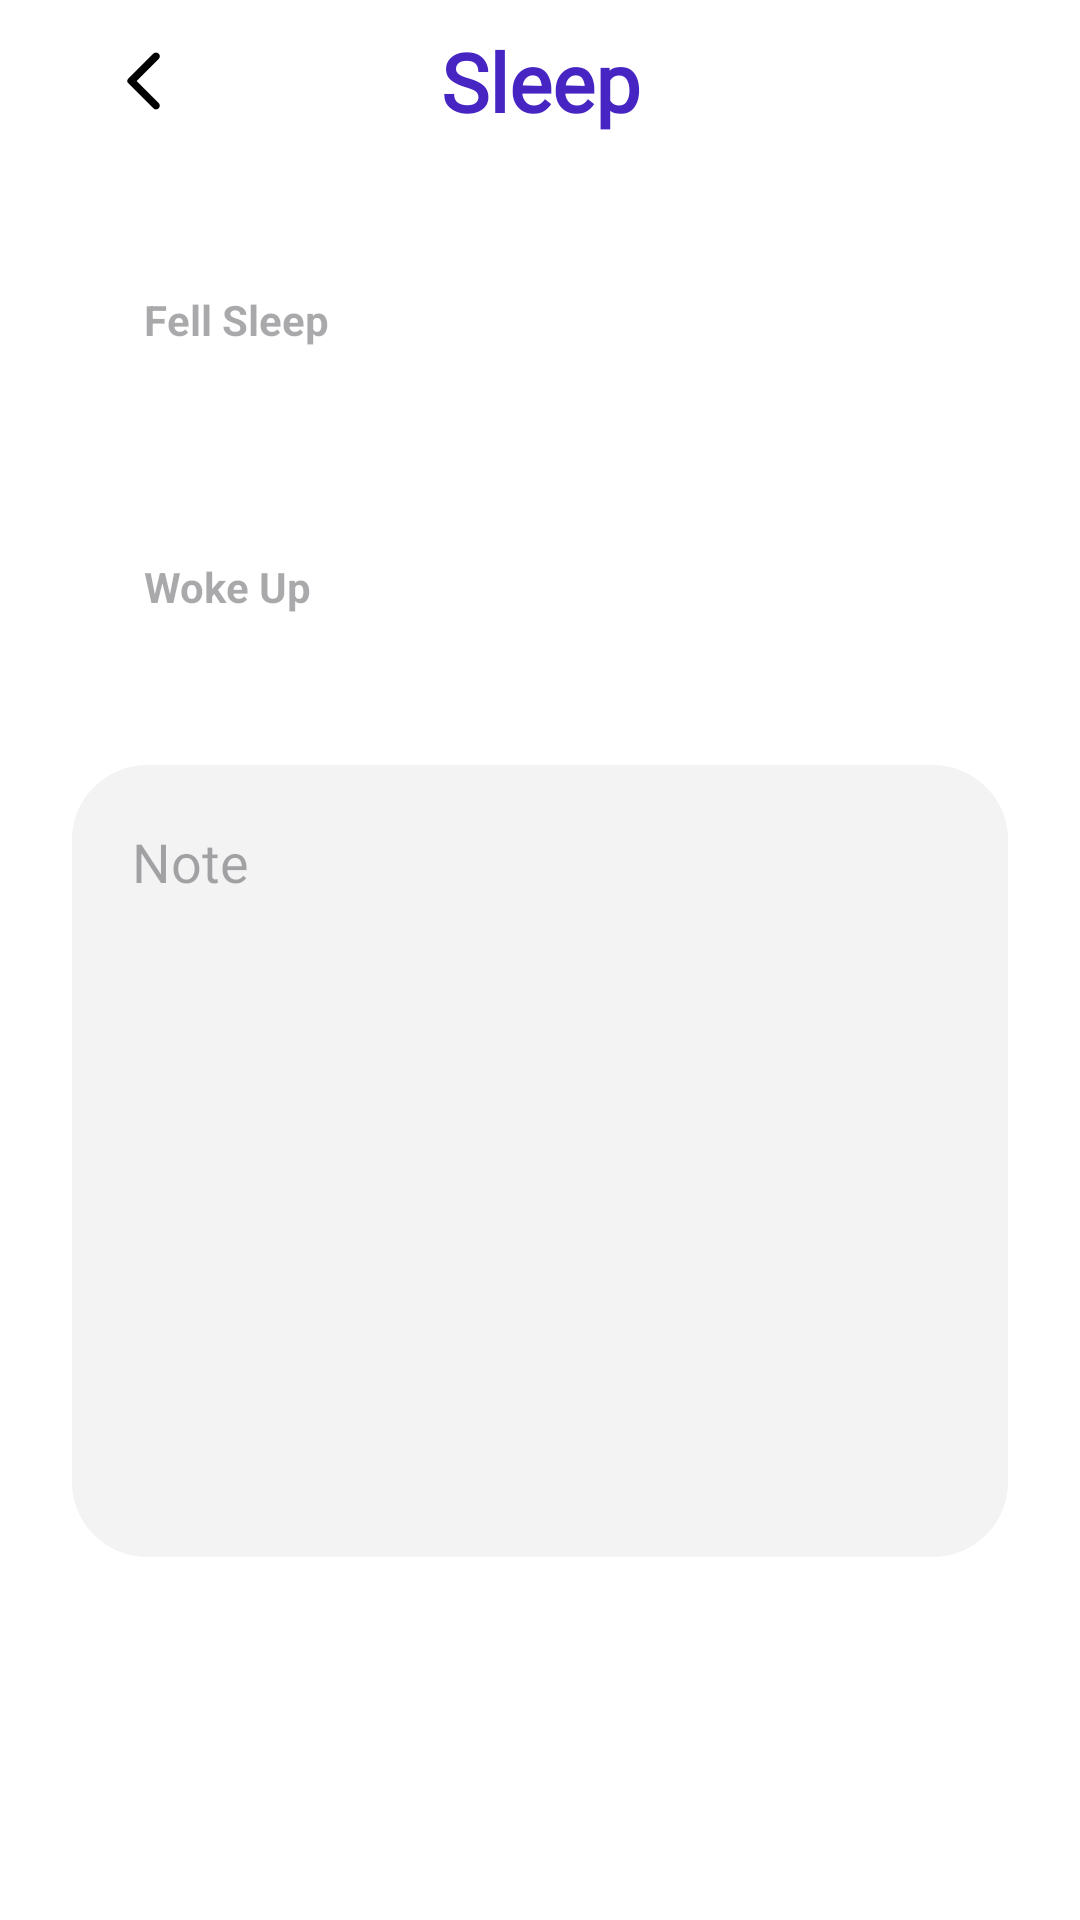

This screen was rendered from an Android layout file. Write that file and the resources it references.
<!-- AndroidManifest.xml: application theme Theme.BabyTracker -->
<!-- res/layout/fragment_sleep_page.xml -->
<?xml version="1.0" encoding="utf-8"?>
<androidx.constraintlayout.widget.ConstraintLayout xmlns:android="http://schemas.android.com/apk/res/android"
    xmlns:app="http://schemas.android.com/apk/res-auto"
    xmlns:tools="http://schemas.android.com/tools"
    android:layout_width="match_parent"
    android:layout_height="match_parent"
    android:background="@color/white"
    tools:context=".ui.sleeping.SleepPageFragment">


    <TextView
        android:id="@+id/sleepPageTitle"
        android:layout_width="wrap_content"
        android:layout_height="wrap_content"
        android:layout_gravity="center"
        android:layout_marginTop="9dp"
        android:fontFamily="@font/poppins"
        android:text="@string/home_sleeping_button_text"
        android:textColor="@color/title_color"
        android:textSize="@dimen/textSize5"
        android:textStyle="bold"
        app:layout_constraintEnd_toEndOf="parent"
        app:layout_constraintStart_toStartOf="parent"
        app:layout_constraintTop_toTopOf="parent" />

    <ImageView
        android:id="@+id/sleepBackButton"
        android:layout_width="wrap_content"
        android:layout_height="wrap_content"
        android:layout_marginStart="23dp"
        app:layout_constraintBottom_toBottomOf="@+id/sleepPageTitle"
        app:layout_constraintStart_toStartOf="parent"
        app:layout_constraintTop_toTopOf="@+id/sleepPageTitle"
        app:srcCompat="@drawable/back_btn" />

    <View
        android:id="@+id/fellSleepEditText"
        android:layout_width="0dp"
        android:layout_height="60dp"
        android:layout_marginHorizontal="24dp"
        android:layout_marginTop="32dp"
        android:background="@drawable/rectangle_1"
        app:layout_constraintEnd_toEndOf="parent"
        app:layout_constraintStart_toStartOf="parent"
        app:layout_constraintTop_toBottomOf="@+id/sleepPageTitle" />

    <TextView
        android:id="@+id/tvFellSleep"
        android:layout_width="0dp"
        android:layout_height="0dp"
        android:layout_marginHorizontal="24dp"
        android:layout_marginVertical="20dp"
        android:background="@null"
        android:hint="@string/fell_sleep_hint"
        android:textAppearance="@style/input"
        app:layout_constraintBottom_toBottomOf="@id/fellSleepEditText"
        app:layout_constraintEnd_toEndOf="@id/fellSleepEditText"
        app:layout_constraintStart_toStartOf="@id/fellSleepEditText"
        app:layout_constraintTop_toTopOf="@+id/fellSleepEditText" />

    <View
        android:id="@+id/wokeUpEditText"
        android:layout_width="0dp"
        android:layout_height="60dp"
        android:layout_marginHorizontal="24dp"
        android:layout_marginTop="29dp"
        android:background="@drawable/rectangle_1"
        app:layout_constraintEnd_toEndOf="parent"
        app:layout_constraintStart_toStartOf="parent"
        app:layout_constraintTop_toBottomOf="@+id/fellSleepEditText" />

    <TextView
        android:id="@+id/tvWokeUp"
        android:layout_width="0dp"
        android:layout_height="0dp"
        android:layout_marginHorizontal="24dp"
        android:layout_marginVertical="20dp"
        android:background="@null"
        android:hint="@string/woke_up_hint"
        android:textAppearance="@style/input"
        app:layout_constraintBottom_toBottomOf="@id/wokeUpEditText"
        app:layout_constraintEnd_toEndOf="@id/wokeUpEditText"
        app:layout_constraintStart_toStartOf="@id/wokeUpEditText"
        app:layout_constraintTop_toTopOf="@+id/wokeUpEditText" />

    <EditText
        android:id="@+id/noteEditText"
        android:layout_width="0dp"
        android:layout_height="264dp"
        android:layout_marginHorizontal="@dimen/margin27"
        android:layout_marginTop="29dp"
        android:background="@drawable/custom_edittext_background"
        android:ems="10"
        android:fontFamily="@font/poppins"
        android:gravity="top|start"
        android:hint="@string/note_hint"
        android:inputType="textMultiLine"
        android:padding="@dimen/padding3"
        app:layout_constraintEnd_toEndOf="parent"
        app:layout_constraintStart_toStartOf="parent"
        app:layout_constraintTop_toBottomOf="@+id/wokeUpEditText" />

    <Button
        android:id="@+id/sleepSaveButton"
        android:layout_width="0dp"
        android:visibility="gone"
        android:layout_height="64dp"
        android:layout_marginHorizontal="@dimen/margin27"
        android:text="@string/button_save_text"
        android:textSize="@dimen/textSize4"
        app:backgroundTint="@null"
        android:background="@drawable/onboarding_button"
        android:layout_marginBottom="@dimen/margin20"
        app:layout_constraintBottom_toBottomOf="parent"
        app:layout_constraintEnd_toEndOf="parent"
        app:layout_constraintHorizontal_bias="0.5"
        app:layout_constraintStart_toStartOf="parent" />

    <View
        android:id="@+id/loadingScreen"
        android:layout_width="match_parent"
        android:layout_height="match_parent"
        android:background="#825E5E5E"
        android:visibility="gone"
        app:layout_constraintBottom_toBottomOf="parent"
        app:layout_constraintEnd_toEndOf="parent"
        app:layout_constraintStart_toStartOf="parent"
        app:layout_constraintTop_toTopOf="parent" />

    <ProgressBar
        android:id="@+id/progressBar"
        android:layout_width="wrap_content"
        android:layout_height="wrap_content"
        android:visibility="invisible"
        app:layout_constraintBottom_toBottomOf="parent"
        app:layout_constraintEnd_toEndOf="parent"
        app:layout_constraintStart_toStartOf="parent"
        app:layout_constraintTop_toTopOf="parent" />


    <TextView
        android:id="@+id/savedTextView"
        android:layout_width="wrap_content"
        android:layout_height="wrap_content"
        android:text="@string/saved_text"
        android:textAppearance="@style/saved"
        android:visibility="gone"
        app:layout_constraintBottom_toBottomOf="parent"
        app:layout_constraintEnd_toEndOf="parent"
        app:layout_constraintStart_toStartOf="parent"
        app:layout_constraintTop_toTopOf="parent" />


</androidx.constraintlayout.widget.ConstraintLayout>
<!-- resources referenced by this layout -->
<resources>
  <color name="title_color">#4625C3</color>
  <color name="white">#FFFFFFFF</color>
  <dimen name="margin20">35dp</dimen>
  <dimen name="margin27">24dp</dimen>
  <dimen name="padding3">20dp</dimen>
  <dimen name="textSize4">20sp</dimen>
  <dimen name="textSize5">27sp</dimen>
  <!-- drawable back_btn (drawable) -->
  <vector xmlns:android="http://schemas.android.com/apk/res/android"
      android:width="50dp"
      android:height="50dp"
      android:viewportWidth="50"
      android:viewportHeight="50">
    <path
        android:pathData="M28.125,34.1L19.7,25.7C19.6,25.6 19.529,25.492 19.488,25.375C19.446,25.258 19.425,25.133 19.425,25C19.425,24.867 19.446,24.742 19.488,24.625C19.529,24.508 19.6,24.4 19.7,24.3L28.125,15.875C28.358,15.642 28.65,15.525 29,15.525C29.35,15.525 29.65,15.65 29.9,15.9C30.15,16.15 30.275,16.442 30.275,16.775C30.275,17.108 30.15,17.4 29.9,17.65L22.55,25L29.9,32.35C30.133,32.583 30.25,32.871 30.25,33.212C30.25,33.554 30.125,33.85 29.875,34.1C29.625,34.35 29.333,34.475 29,34.475C28.667,34.475 28.375,34.35 28.125,34.1Z"
        android:fillColor="#010101"/>
  </vector>
  <!-- drawable custom_edittext_background (drawable) -->
  <?xml version="1.0" encoding="utf-8"?>
  <shape xmlns:android="http://schemas.android.com/apk/res/android">
      <solid android:color="@color/edittext_background_color"/>
      <corners android:radius="@dimen/cornerRadius1"/>
  </shape>
  <!-- drawable onboarding_button (drawable) -->
  <?xml version="1.0" encoding="utf-8"?>
  <shape xmlns:android="http://schemas.android.com/apk/res/android">
      <solid android:color="@color/title_color"/>
      <corners android:radius="@dimen/cornerRadius1"/>
  </shape>
  <string name="button_save_text">Save</string>
  <string name="fell_sleep_hint">Fell Sleep</string>
  <string name="home_sleeping_button_text">Sleep</string>
  <string name="note_hint">Note</string>
  <string name="saved_text">Saved</string>
  <string name="woke_up_hint">Woke Up</string>
  <style name="input">
          <item name="android:textSize">14sp</item>
          <item name="android:textStyle">bold</item>
          <item name="android:textColor">#010101</item>
      </style>
  <style name="saved">
          <item name="android:textStyle">bold</item>
          <item name="android:textSize">26sp</item>
          <item name="android:textColor">#FAFAFA</item>
      </style>
  <style name="Theme.BabyTracker" parent="Base.Theme.BabyTracker" />
  <color name="edittext_background_color">#F3F3F3</color>
  <dimen name="cornerRadius1">25dp</dimen>
  <style name="Base.Theme.BabyTracker" parent="Theme.Material3.DayNight.NoActionBar">
          
          
          <item name="colorPrimaryDark">#FFFFFF</item>
          <item name="android:windowLightStatusBar">true</item>
      </style>
</resources>
